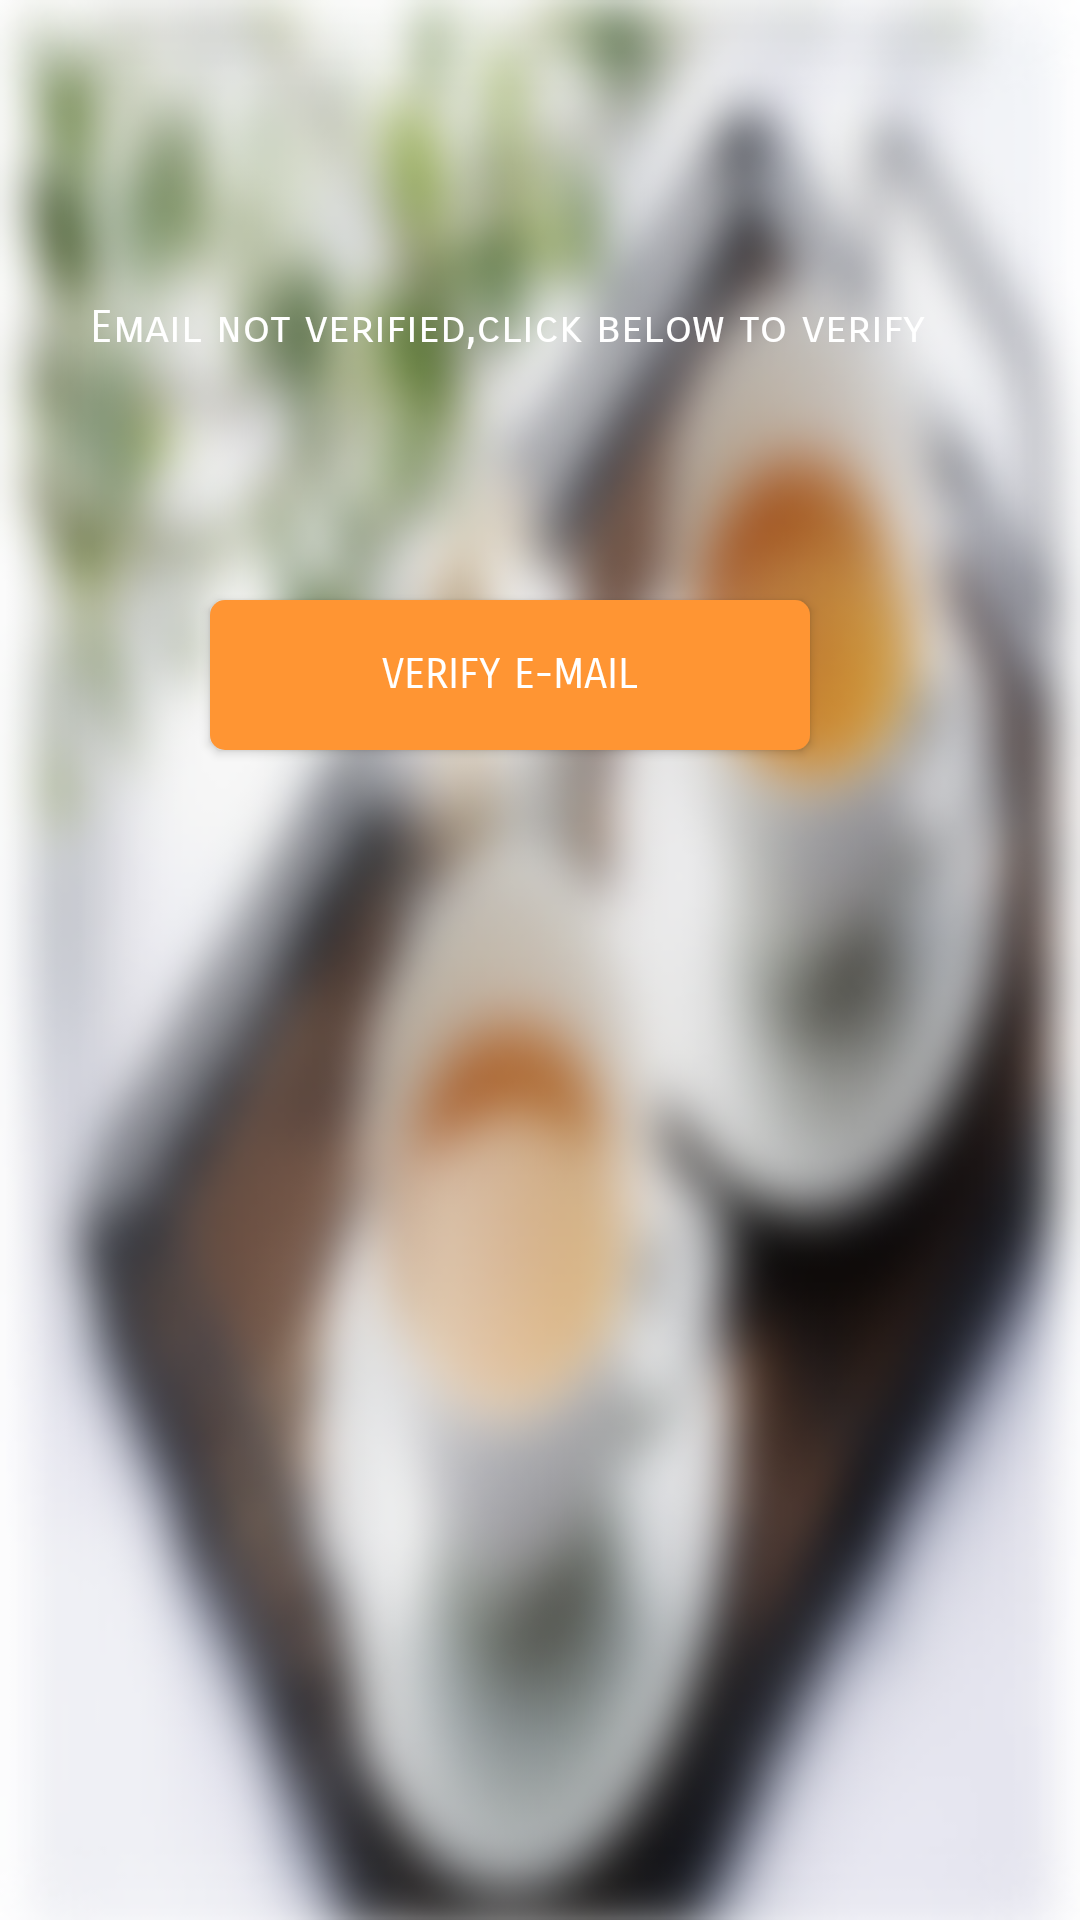

Here is an Android app screen rendered from its layout file. Give the layout XML and the strings, colors and styles it references.
<!-- AndroidManifest.xml: application theme AppTheme.NoActionBar -->
<!-- res/layout/email_verification.xml -->
<?xml version="1.0" encoding="utf-8"?>
<RelativeLayout
    xmlns:android="http://schemas.android.com/apk/res/android" android:layout_width="match_parent"
    android:background="@drawable/tea"
    android:layout_height="match_parent">
    <TextView
        android:layout_width="wrap_content"
        android:layout_height="wrap_content"
        android:text="Email not verified,click below to verify"
        android:textColor="#ffffff"
        android:textSize="15dp"
        android:fontFamily="sans-serif-smallcaps"
        android:layout_marginTop="100dp"
        android:layout_marginLeft="30dp"
        />
   <Button
       android:id="@+id/btn_verify_email"
       android:layout_width="200dp"
       android:layout_height="50dp"
       android:text="Verify E-mail"
       android:background="@drawable/confirm_button"
       android:textColor="#ffffff"
       android:fontFamily="sans-serif-smallcaps"
       android:layout_marginTop="200dp"
       android:layout_marginLeft="70dp"
       />
</RelativeLayout>
<!-- resources referenced by this layout -->
<resources>
  <!-- drawable confirm_button (drawable) -->
  <?xml version="1.0" encoding="utf-8"?>
  <shape xmlns:android="http://schemas.android.com/apk/res/android">
  <solid android:color="#ff9533"></solid>
      <corners android:radius="5dp"></corners>
  </shape>
  <!-- drawable tea: jpg bitmap (drawable, 292706 bytes) -->
  <style name="AppTheme.NoActionBar">
          <item name="windowActionBar">false</item>
          <item name="windowNoTitle">true</item>
      </style>
</resources>
